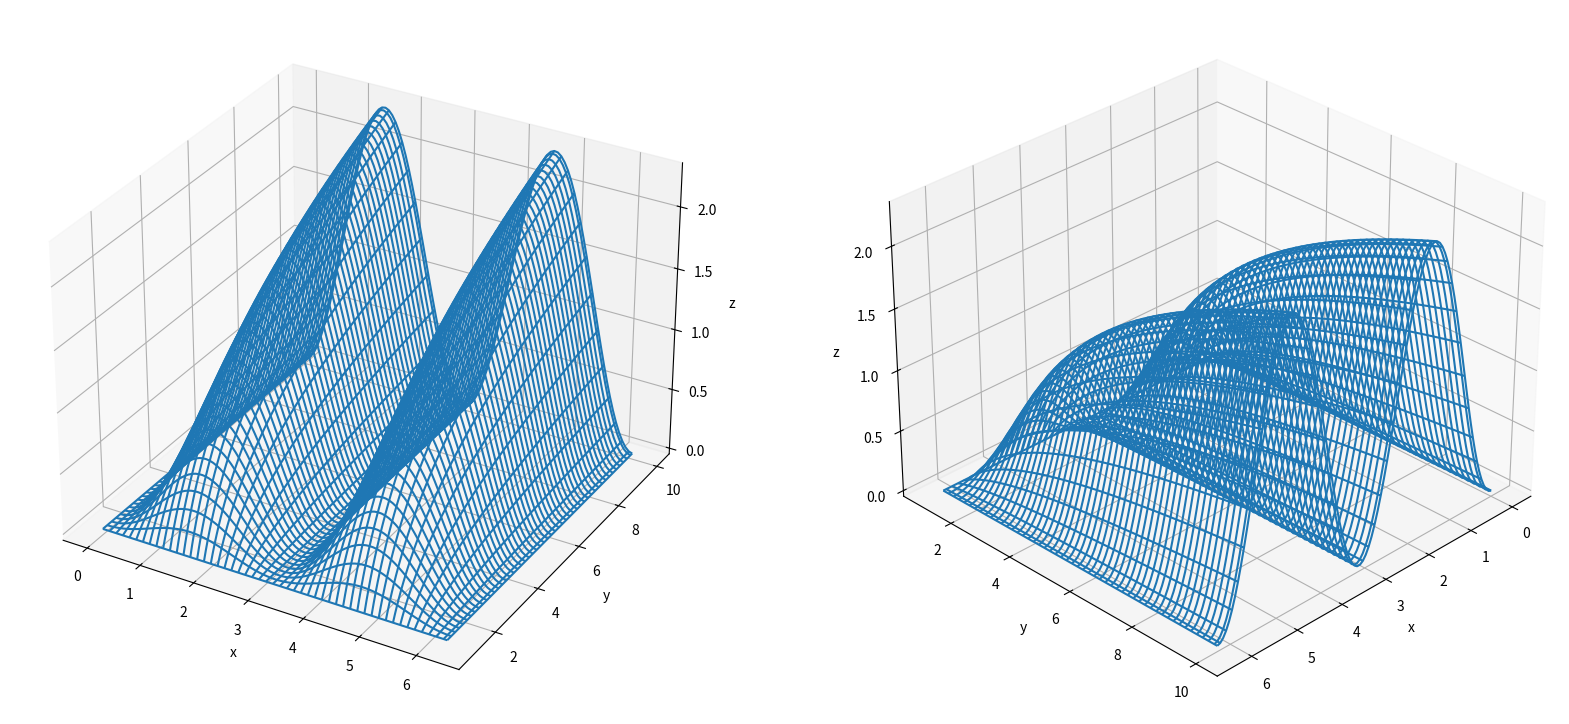
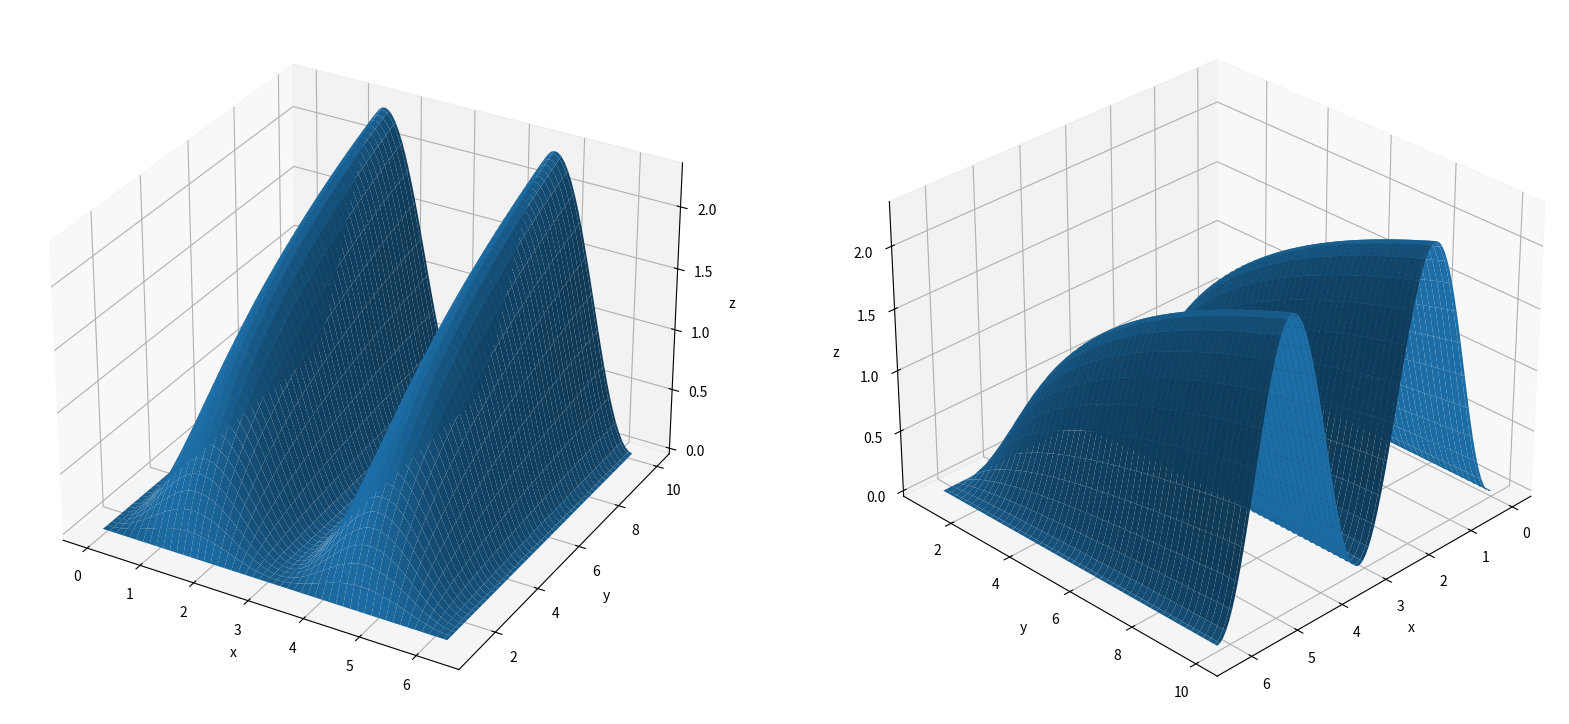

Here is the Python script that generated these plots, in order:
import matplotlib.pyplot as plt
import numpy as np

x = np.linspace(0, 2*np.pi, 100)
y = np.linspace(1, 10, 100)
x1, y1 = np.meshgrid(x, y)
z = np.power(np.sin(x1), 2) * np.log(y1)

fig = plt.figure(figsize=(20, 15))

ax = fig.add_subplot(1, 2, 1, projection='3d')
ax.set_xlabel('x')
ax.set_ylabel('y')
ax.set_zlabel('z')
ax.plot_wireframe(x1, y1, z)

ax = fig.add_subplot(1, 2, 2, projection='3d')
ax.set_xlabel('x')
ax.set_ylabel('y')
ax.set_zlabel('z')
ax.plot_wireframe(x1, y1, z)
ax.view_init(30, 45)

fig = plt.figure(figsize=(20, 15))

ax = fig.add_subplot(1, 2, 1, projection='3d')
ax.set_xlabel('x')
ax.set_ylabel('y')
ax.set_zlabel('z')
p = ax.plot_surface(x1, y1, z)

ax = fig.add_subplot(1, 2, 2, projection='3d')
ax.set_xlabel('x')
ax.set_ylabel('y')
ax.set_zlabel('z')
p = ax.plot_surface(x1, y1, z)
ax.view_init(30, 45)

plt.show()
